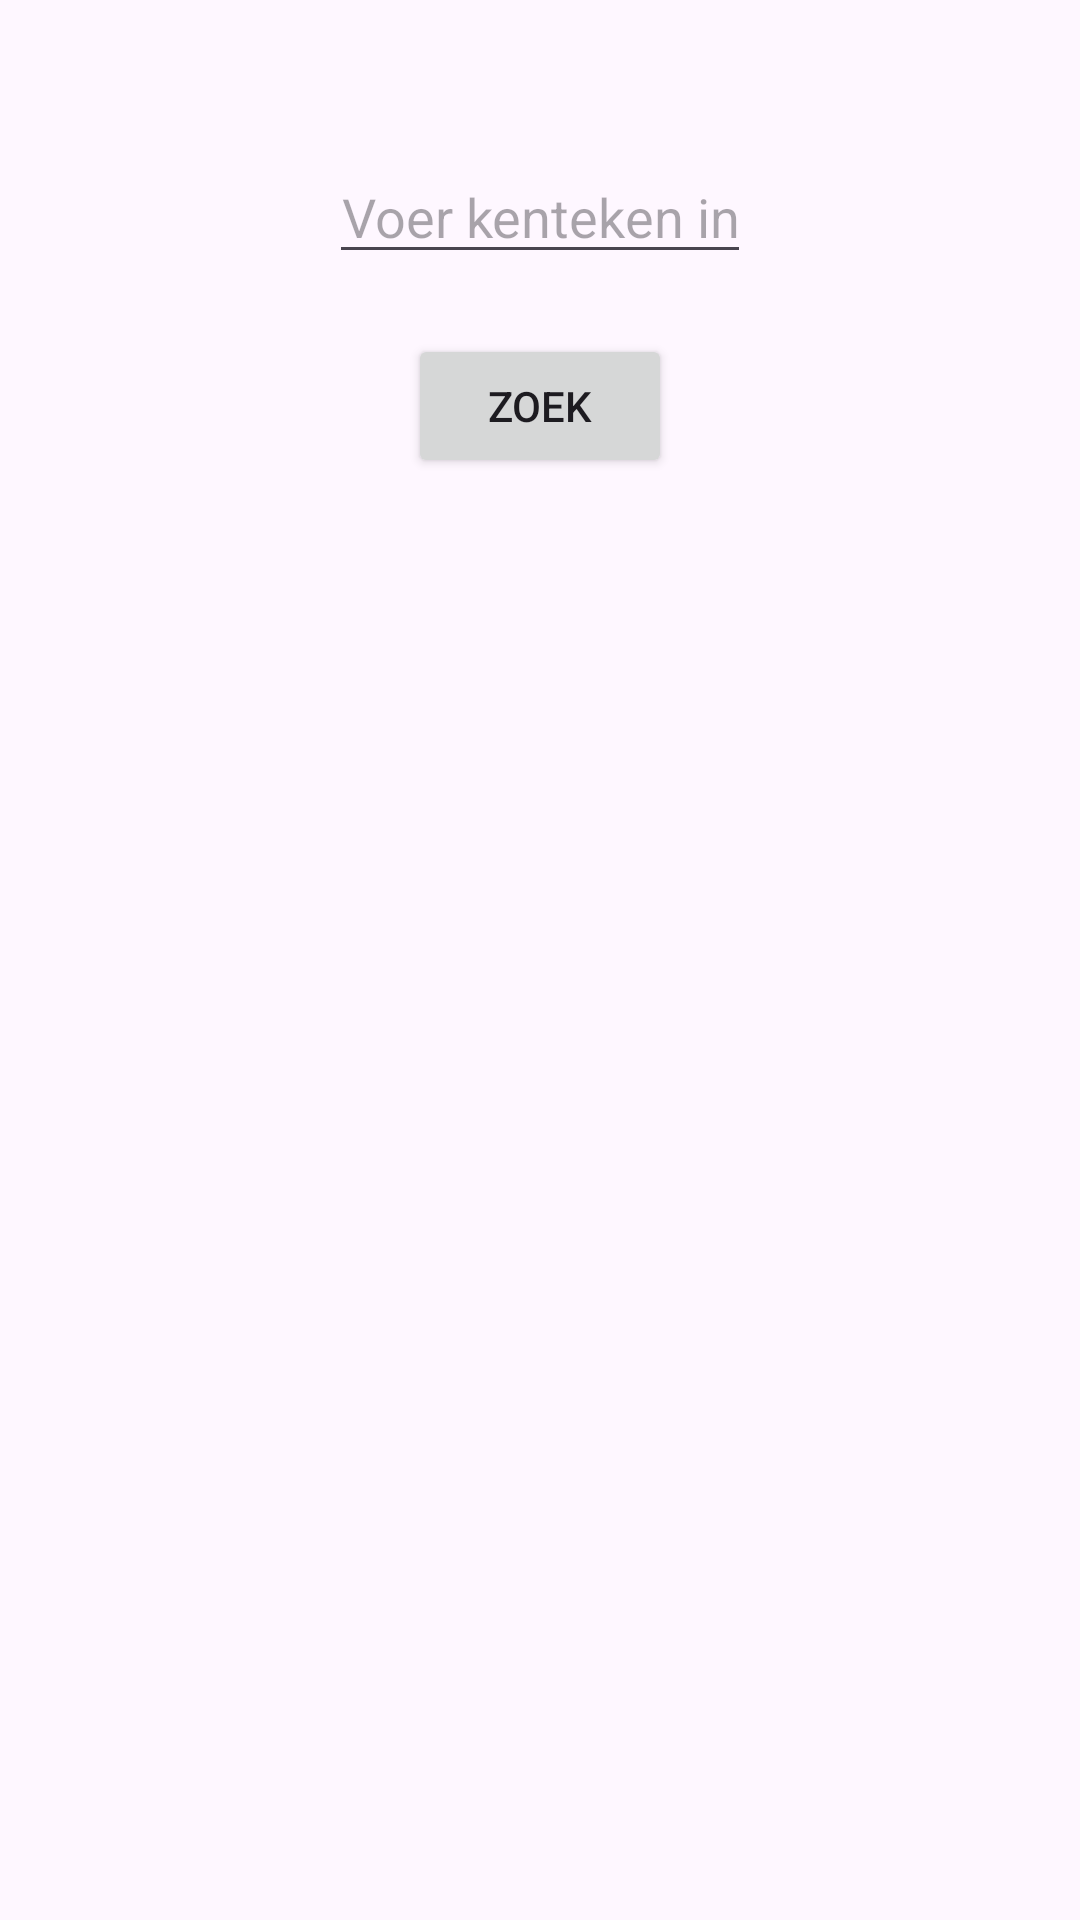

Produce the Android XML layout that renders to this screen, including the resource entries it uses.
<!-- AndroidManifest.xml: application theme Theme.OnTheRoad -->
<!-- res/layout/fragment_home.xml -->
<RelativeLayout xmlns:android="http://schemas.android.com/apk/res/android"
    android:layout_width="match_parent"
    android:layout_height="match_parent">

    <EditText
        android:id="@+id/etKenteken"
        android:textAlignment="center"
        android:layout_width="wrap_content"
        android:layout_height="wrap_content"
        android:hint="Voer kenteken in"
        android:layout_centerHorizontal="true"
        android:layout_marginTop="50dp"
        android:inputType="text" />

    <Button
        android:id="@+id/btnZoek"
        android:layout_width="wrap_content"
        android:layout_height="wrap_content"
        android:text="Zoek"
        android:layout_below="@id/etKenteken"
        android:layout_centerHorizontal="true"
        android:layout_marginTop="20dp" />

    <ListView
        android:id="@+id/lvAutoDetails"
        android:layout_width="match_parent"
        android:layout_height="wrap_content"
        android:layout_below="@id/btnZoek"
        android:layout_marginTop="20dp" />
</RelativeLayout>
<!-- resources referenced by this layout -->
<resources>
  <style name="Theme.OnTheRoad" parent="Base.Theme.OnTheRoad" />
  <style name="Base.Theme.OnTheRoad" parent="Theme.Material3.DayNight.NoActionBar">
          
          
      </style>
</resources>
